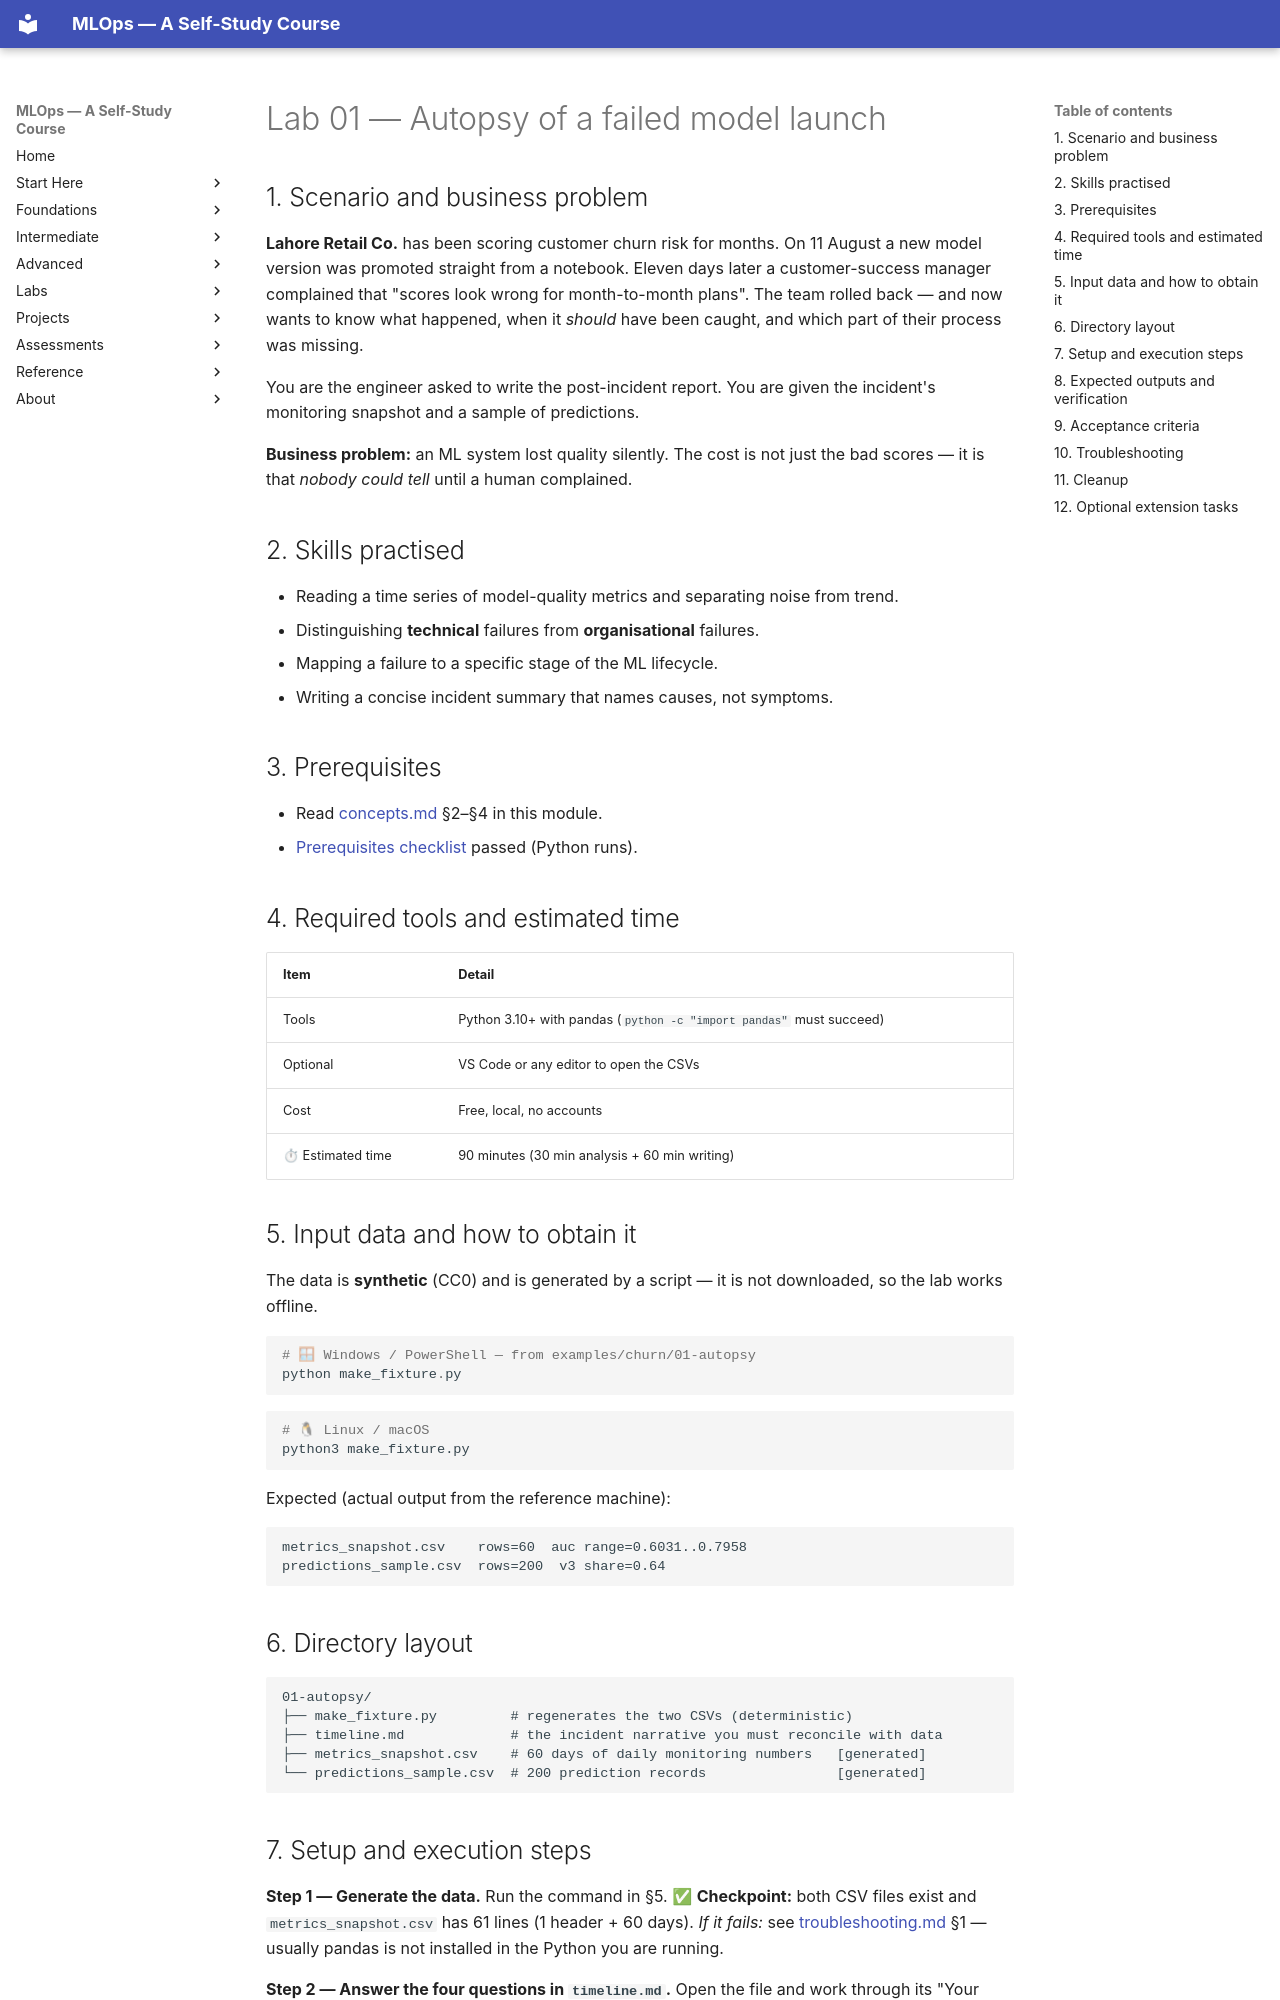

repository: nadeem-majeedch/MLOps2026 · page: modules/01-introduction-mlops-lifecycle/lab/index.html · generator: mkdocs

# Lab 01 — Autopsy of a failed model launch

## 1. Scenario and business problem

**Lahore Retail Co.** has been scoring customer churn risk for months. On
11 August a new model version was promoted straight from a notebook. Eleven days
later a customer-success manager complained that "scores look wrong for
month-to-month plans". The team rolled back — and now wants to know what
happened, when it *should* have been caught, and which part of their process was
missing.

You are the engineer asked to write the post-incident report. You are given the
incident's monitoring snapshot and a sample of predictions.

**Business problem:** an ML system lost quality silently. The cost is not just
the bad scores — it is that *nobody could tell* until a human complained.

## 2. Skills practised

- Reading a time series of model-quality metrics and separating noise from trend.
- Distinguishing **technical** failures from **organisational** failures.
- Mapping a failure to a specific stage of the ML lifecycle.
- Writing a concise incident summary that names causes, not symptoms.

## 3. Prerequisites

- Read [concepts.md](concepts.md) §2–§4 in this module.
- [Prerequisites checklist](../../prerequisites/index.md) passed (Python runs).

## 4. Required tools and estimated time

| Item | Detail |
|---|---|
| Tools | Python 3.10+ with pandas (`python -c "import pandas"` must succeed) |
| Optional | VS Code or any editor to open the CSVs |
| Cost | Free, local, no accounts |
| ⏱ Estimated time | 90 minutes (30 min analysis + 60 min writing) |

## 5. Input data and how to obtain it

The data is **synthetic** (CC0) and is generated by a script — it is not
downloaded, so the lab works offline.

```powershell
# 🪟 Windows / PowerShell — from examples/churn/01-autopsy
python make_fixture.py
```

```bash
# 🐧 Linux / macOS
python3 make_fixture.py
```

Expected (actual output from the reference machine):

```text
metrics_snapshot.csv    rows=60  auc range=0.6031..0.7958
predictions_sample.csv  rows=200  v3 share=0.64
```

## 6. Directory layout

```
01-autopsy/
├── make_fixture.py         # regenerates the two CSVs (deterministic)
├── timeline.md             # the incident narrative you must reconcile with data
├── metrics_snapshot.csv    # 60 days of daily monitoring numbers   [generated]
└── predictions_sample.csv  # 200 prediction records                [generated]
```
